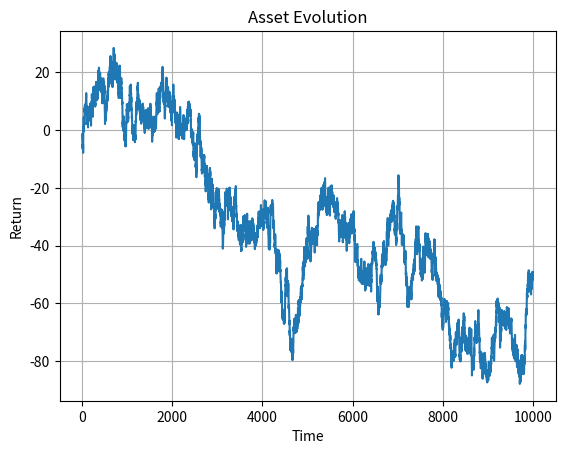

Generate this figure with matplotlib:
#!/usr/bin/env python

# Load packages.
import numpy as np
from matplotlib import pyplot as plt

# Plot time series.
plt.plot(np.cumsum(np.random.randn(10000)))
plt.xlabel("Time")
plt.ylabel("Return")
plt.title("Asset Evolution")
plt.grid()
plt.show()